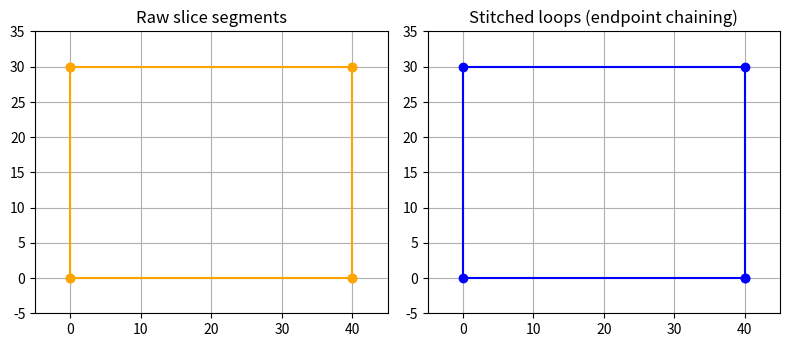

Source code (Python):
import math
import matplotlib.pyplot as plt

# =========================
# 1) 工具：端点量化（容错）
# =========================
def snap_point(pt, eps=1e-6):
    """把点按 eps 网格量化，解决浮点端点微小误差。"""
    x, y = pt
    return (round(x / eps) * eps, round(y / eps) * eps)

# =========================
# 2) segments -> loops
# =========================
def segments_to_loops(segments, eps=1e-6):
    """
    输入: segments = [ [(x1,y1),(x2,y2)], ... ]
    输出: loops = [ [p0,p1,p2,...], ... ]   # 每个 loop 不重复最后一个点（绘图时再闭合）
    """
    # 建立端点到“线段索引、端点位置”的邻接
    # 每条 segment 有两个端点：0端、1端
    segs = []
    for a, b in segments:
        a2 = snap_point(a, eps)
        b2 = snap_point(b, eps)
        segs.append((a2, b2))

    adj = {}
    for i, (a, b) in enumerate(segs):
        adj.setdefault(a, []).append((i, 0))
        adj.setdefault(b, []).append((i, 1))

    used = [False] * len(segs)
    loops = []

    for i in range(len(segs)):
        if used[i]:
            continue

        a, b = segs[i]
        used[i] = True

        # 从 a->b 开始走
        loop = [a, b]
        curr = b

        # 一直找下一条线段把 curr 继续延伸
        while True:
            candidates = adj.get(curr, [])
            nxt = None

            for (j, end_id) in candidates:
                if used[j]:
                    continue
                p0, p1 = segs[j]
                # 如果 curr 是 segment 的某个端点，则下一点是另一个端点
                nxt = (j, p1) if end_id == 0 else (j, p0)
                break

            if nxt is None:
                # 走不下去了（不是闭环 or 数据断了）
                break

            j, next_pt = nxt
            used[j] = True
            loop.append(next_pt)
            curr = next_pt

            # 闭合检测：回到起点
            if math.isclose(curr[0], loop[0][0], abs_tol=eps) and math.isclose(curr[1], loop[0][1], abs_tol=eps):
                # 去掉最后一个重复的起点
                loop.pop()
                loops.append(loop)
                break

    return loops

# =========================
# 3) 绘图
# =========================
def draw_segments(ax, segments, title):
    for (a, b) in segments:
        ax.plot([a[0], b[0]], [a[1], b[1]], marker='o', color="orange")
    ax.set_aspect("equal")
    ax.set_title(title)
    ax.grid(True)

def draw_loops(ax, loops, title):
    for loop in loops:
        xs = [p[0] for p in loop] + [loop[0][0]]
        ys = [p[1] for p in loop] + [loop[0][1]]
        ax.plot(xs, ys, marker='o', color="blue")
    ax.set_aspect("equal")
    ax.set_title(title)
    ax.grid(True)

# =========================
# 4) 示例：打乱顺序 + 加一点点误差（更像真实 slice）
# =========================
segments = [
    [(40.0, 0.0), (40.0, 30.0)],
    [(0.0, 30.0), (0.0, 0.0)],
    [(0.0, 0.0), (40.0, 0.0)],
    [(40.0, 30.0), (0.0, 30.0)],
]

loops = segments_to_loops(segments, eps=1e-6)

# 统一坐标范围
all_pts = [p for seg in segments for p in seg]
all_x = [p[0] for p in all_pts]
all_y = [p[1] for p in all_pts]
xmin, xmax = min(all_x)-5, max(all_x)+5
ymin, ymax = min(all_y)-5, max(all_y)+5

fig, (ax1, ax2) = plt.subplots(1, 2, figsize=(8, 4))

draw_segments(ax1, segments, "Raw slice segments")
ax1.set_xlim(xmin, xmax)
ax1.set_ylim(ymin, ymax)

draw_loops(ax2, loops, "Stitched loops (endpoint chaining)")
ax2.set_xlim(xmin, xmax)
ax2.set_ylim(ymin, ymax)

plt.tight_layout()
plt.show()

print("loops:", loops)
